Run: headless pygame with SDL's dummy video driver; simulated clock (each Clock.tick advances the game by its frame time, no real sleeping); random seed 0; keys injected as events and as key.get_pressed() state; mouse plan: one left click at the window centre at the start of phase 2, then a move to the lower-right quarter at the start of phase 3.
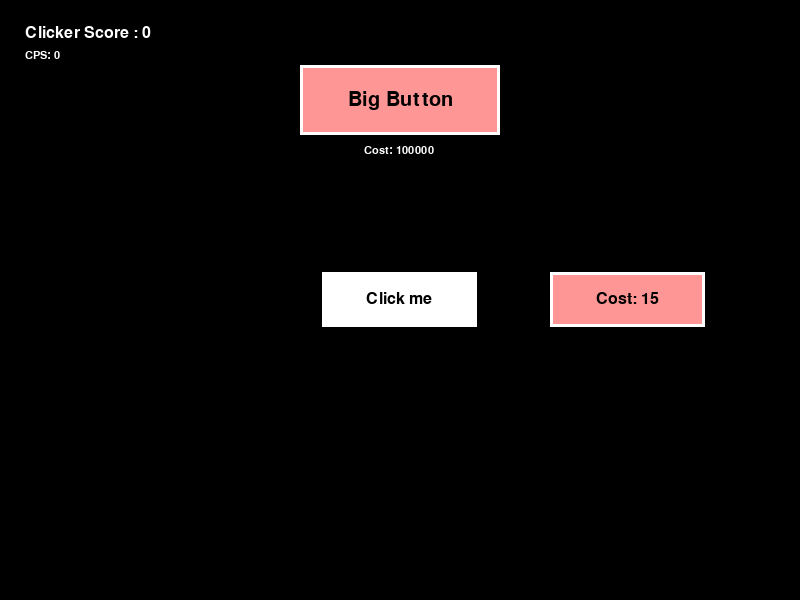
Frame 1 of 4 · flips 1–60 · no input
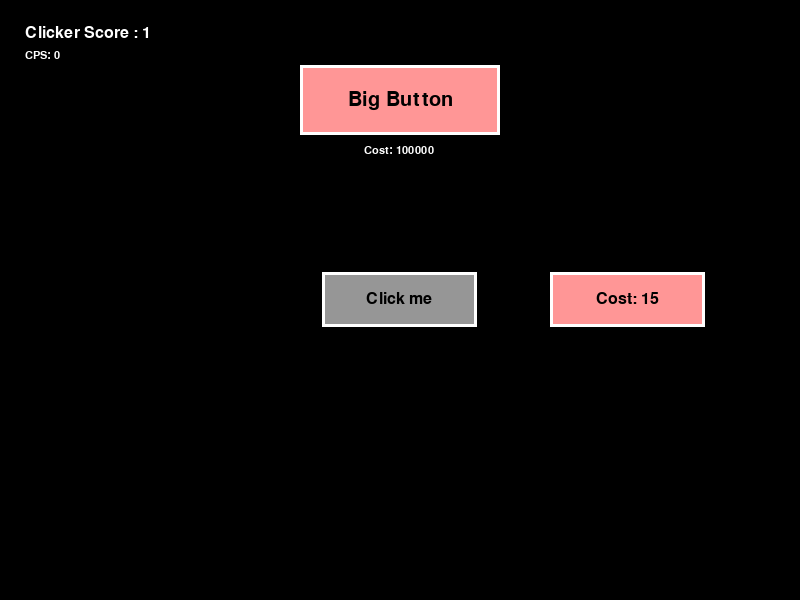
Frame 2 of 4 · flips 61–180 · clicked the window centre · tapped SPACE, RETURN · held RIGHT (→), D
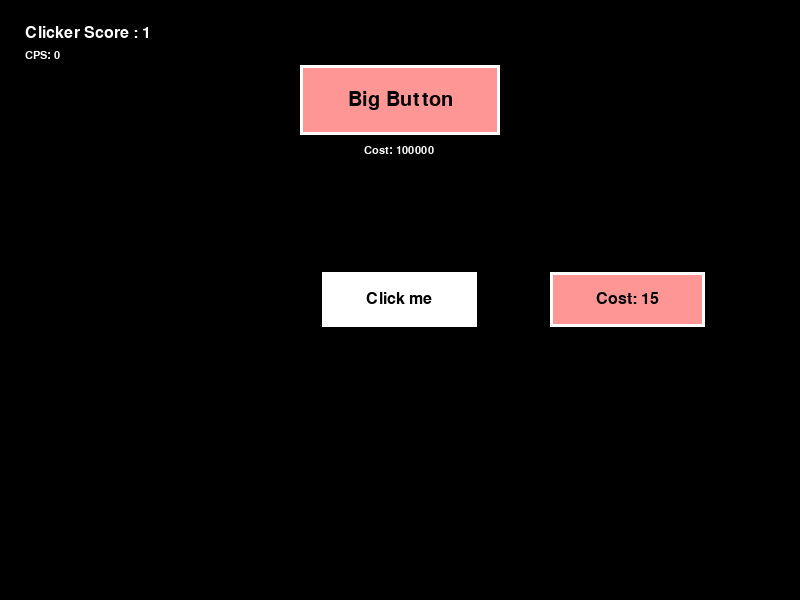
Frame 3 of 4 · flips 181–300 · moved the mouse to the lower-right quarter · held DOWN (↓), S
Frame 4 of 4 · flips 301–420 · held LEFT (←), A, UP (↑), W · screen unchanged from frame 3, image omitted

The pygame program that drew these frames:

import pygame
import sys

from pygame import MOUSEBUTTONDOWN

pygame.init()

#create window
window_width = 800
window_height = 600
window = pygame.display.set_mode((window_width, window_height))
pygame.display.set_caption("Clicker Game")

#color variables
white = (255, 255, 255)
black = (0, 0, 0)
grey = (150, 150, 150)
red = (255, 0, 0)
pink = (255, 150, 150)

#general variables
clock = pygame.time.Clock()
text_font = pygame.font.SysFont("Arial", 24)
small_text_font = pygame.font.SysFont("Arial", 16)
big_text_font = pygame.font.SysFont("Arial", 30)
current_time = pygame.time.get_ticks()

#button variables
buttons_bought = 0
buyer_button_cost = 15
game_win = False

#parent class for all button types
class GeneralButton:
    def __init__(self, x, y, width, height, text, normal_color, hover_color, border_color,unaffordable_not_hover, unaffordable_color = None):
        self.rect = pygame.Rect(x, y, width, height)
        self.text = text
        self.normal_color = normal_color
        self.hover_color = hover_color
        self.unaffordable_color = unaffordable_color
        self.border_color = border_color
        self.unaffordable_not_hover = unaffordable_not_hover
        self.is_hovered = False
    def mouse_on_button(self):
        self.is_hovered = self.rect.collidepoint(mouse_pos)
    def draw_button(self, afford):
        if self.is_hovered:
            if not afford:
                pygame.draw.rect(window, self.unaffordable_color, self.rect)
                pygame.draw.rect(window, self.border_color, self.rect,3)
            else:
                pygame.draw.rect(window, self.hover_color, self.rect)
                pygame.draw.rect(window, self.border_color, self.rect,3)
        else:
            if not afford:
                pygame.draw.rect(window, self.unaffordable_not_hover, self.rect)
                pygame.draw.rect(window, self.border_color, self.rect,3)
            else:
                pygame.draw.rect(window, self.normal_color, self.rect)
                pygame.draw.rect(window, self.border_color, self.rect,3)
    def draw_text(self):
        button_text = text_font.render(self.text, True, black)
        text_rect = button_text.get_rect(center = self.rect.center)
        window.blit(button_text, text_rect)
    def is_clicked(self):
        if event.type == pygame.MOUSEBUTTONDOWN and event.button == 1:
            return self.rect.collidepoint(mouse_pos)
        return False


class MainButton(GeneralButton):
    def __init__(self, x, y, width, height, text, normal_color, hover_color, border_color, unaffordable_not_hover):
        super().__init__(x, y, width, height, text, normal_color, hover_color, border_color, unaffordable_not_hover)


class BuyButton(GeneralButton):
    def __init__(self, x, y, width, height, text, normal_color, hover_color, border_color, unaffordable_not_hover, unaffordable_color):
        super().__init__(x, y, width, height, text, normal_color, hover_color, border_color, unaffordable_not_hover, unaffordable_color)
    def draw_text(self):
        self.text = "Cost: " + str(round(buyer_button_cost))
        button_text = text_font.render(self.text, True, black)
        text_rect = button_text.get_rect(center = self.rect.center)
        window.blit(button_text, text_rect)


class ClickerButton(GeneralButton):
    def __init__(self, x, y, width, height, text, normal_color, hover_color, border_color, unaffordable_not_hover, unaffordable_color, button_level, cps_income, clicker_cost):
        super().__init__(x, y, width, height, text, normal_color, hover_color, border_color, unaffordable_not_hover, unaffordable_color)
        self.button_level = button_level
        self.cps_income = cps_income
        self.clicker_cost = clicker_cost
    def draw_text(self):
        level_text = str(self.button_level)
        cps_text = str(self.cps_income * self.button_level)
        button_text = small_text_font.render(f"Lvl: {level_text} CPS: {cps_text} ", True, black)
        text_rect = button_text.get_rect(center = self.rect.center)
        window.blit(button_text, text_rect)
        cost_text = small_text_font.render(f"Cost: {round(self.clicker_cost)} ", True, white)
        cost_rect = cost_text.get_rect()
        cost_rect.centerx = self.rect.centerx
        cost_rect.y = self.rect.bottom + 10
        window.blit(cost_text, cost_rect)

    def gain_cps(self):
        score.total_score += self.cps_income * self.button_level

    def update_level(self):
        self.button_level += 1
        self.clicker_cost = self.clicker_cost * 1.9

class WinButton(ClickerButton):
    def __init__(self, x, y, width, height, text, normal_color, hover_color, border_color, unaffordable_not_hover, unaffordable_color, button_level, cps_income, clicker_cost):
        super().__init__( x, y, width, height, text, normal_color, hover_color, border_color, unaffordable_not_hover, unaffordable_color, button_level, cps_income, clicker_cost)
    def draw_text(self):
        win_text = big_text_font.render(self.text, True, black)
        text_rect = win_text.get_rect(center = self.rect.center)
        window.blit(win_text, text_rect)
        cost_text = small_text_font.render(f"Cost: {round(self.clicker_cost)} ", True, white)
        cost_rect = cost_text.get_rect()
        cost_rect.centerx = self.rect.centerx
        cost_rect.y = self.rect.bottom + 10
        window.blit(cost_text, cost_rect)




class Score:
    def __init__(self,total_score):
        self.total_score = total_score
    def draw_score(self):
        score_text = text_font.render("Clicker Score : " + str(round(self.total_score)), True, white)
        text_rect = score_text.get_rect()
        text_rect.topleft = (25,25)
        window.blit(score_text, text_rect)
        cps_text = small_text_font.render(f"CPS: {cps_total} ", True, white)
        text_rect = cps_text.get_rect()
        text_rect.topleft = (25,50)
        window.blit(cps_text, text_rect)


#initializing all buttons
main_button = MainButton(
    x = window_width//2 - 155/2,
    y = window_height//2 - 55/2,
    width = 155,
    height = 55,
    text = "Click me",
    normal_color = white,
    hover_color = grey,
    border_color = white,
    unaffordable_not_hover = pink
)
button_buyer = BuyButton(
    x = window_width//2 + 150,
    y = window_height//2 - 55/2,
    width = 155,
    height = 55,
    text = "Button Price",
    normal_color = white,
    hover_color = grey,
    border_color=white,
    unaffordable_not_hover=pink,
    unaffordable_color=red,
)
clicker_1 = ClickerButton(
    x = window_width//2 - 130/2 - 300,
    y = window_height//2 - 45/2 + 100,
    width = 130,
    height = 45,
    text = "none",
    normal_color = white,
    hover_color=grey,
    border_color = white,
    unaffordable_not_hover = pink,
    unaffordable_color=red,
    button_level = 1,
    cps_income = 1,
    clicker_cost = 3
)
clicker_2 = ClickerButton(
    x = window_width//2 - 130/2 - 150,
    y = window_height//2 - 45/2 + 100,
    width = 130,
    height = 45,
    text = "none",
    normal_color = white,
    hover_color=grey,
    border_color = white,
    unaffordable_not_hover=pink,
    unaffordable_color=red,
    button_level = 1,
    cps_income = 2,
    clicker_cost = 5
)
clicker_3 = ClickerButton(
    x = window_width//2 - 130/2,
    y = window_height//2 - 45/2 + 100,
    width = 130,
    height = 45,
    text = "none",
    normal_color = white,
    hover_color=grey,
    border_color = white,
    unaffordable_not_hover=pink,
    unaffordable_color=red,
    button_level = 1,
    cps_income = 3,
    clicker_cost = 8
)
clicker_4 = ClickerButton(
    x = window_width//2 - 130/2 + 150,
    y = window_height//2 - 45/2 + 100,
    width = 130,
    height = 45,
    text = "none",
    normal_color = white,
    hover_color=grey,
    border_color = white,
    unaffordable_not_hover=pink,
    unaffordable_color=red,
    button_level = 1,
    cps_income = 4,
    clicker_cost = 11
)
clicker_5 = ClickerButton(
    x = window_width//2 - 130/2 + 300,
    y = window_height//2 - 45/2 + 100,
    width = 130,
    height = 45,
    text = "none",
    normal_color = white,
    hover_color=grey,
    border_color = white,
    unaffordable_not_hover=pink,
    unaffordable_color=red,
    button_level = 1,
    cps_income = 5,
    clicker_cost = 15
)
clicker_6 = ClickerButton(
    x = window_width//2 - 130/2 - 300,
    y = window_height//2 - 45/2 + 200,
    width = 130,
    height = 45,
    text = "none",
    normal_color = white,
    hover_color=grey,
    border_color = white,
    unaffordable_not_hover=pink,
    unaffordable_color=red,
    button_level = 1,
    cps_income = 6,
    clicker_cost = 20
)
clicker_7 = ClickerButton(
    x = window_width//2 - 130/2 - 150,
    y = window_height//2 - 45/2 + 200,
    width = 130,
    height = 45,
    text = "none",
    normal_color = white,
    hover_color=grey,
    border_color = white,
    unaffordable_not_hover=pink,
    unaffordable_color=red,
    button_level = 1,
    cps_income = 7,
    clicker_cost = 25
)
clicker_8 = ClickerButton(
    x = window_width//2 - 130/2,
    y = window_height//2 - 45/2 + 200,
    width = 130,
    height = 45,
    text = "none",
    normal_color = white,
    hover_color=grey,
    border_color = white,
    unaffordable_not_hover=pink,
    unaffordable_color=red,
    button_level = 1,
    cps_income = 8,
    clicker_cost = 32
)
clicker_9 = ClickerButton(
    x = window_width//2 - 130/2 + 150,
    y = window_height//2 - 45/2 + 200,
    width = 130,
    height = 45,
    text = "none",
    normal_color = white,
    hover_color=grey,
    border_color = white,
    unaffordable_not_hover=pink,
    unaffordable_color=red,
    button_level = 1,
    cps_income = 9,
    clicker_cost = 40
)
clicker_10 = ClickerButton(
    x = window_width//2 - 130/2 + 300,
    y = window_height//2 - 45/2 + 200,
    width = 130,
    height = 45,
    text = "none",
    normal_color = white,
    hover_color=grey,
    border_color = white,
    unaffordable_not_hover=pink,
    unaffordable_color=red,
    button_level = 1,
    cps_income = 10,
    clicker_cost = 50
)
win_button = WinButton(
    x = window_width//2 - 200/2,
    y = window_height//2 - 70/2 - 200,
    width = 200,
    height = 70,
    text = "Big Button",
    normal_color = white,
    hover_color=grey,
    border_color = white,
    unaffordable_not_hover=pink,
    unaffordable_color=red,
    button_level = 1,
    cps_income = 10,
    clicker_cost = 100000
)
#score logic
score = Score(
    total_score = 0
)

#main game loop
while True:
    #setting up frame variables
    window.fill(black)
    mouse_pos = pygame.mouse.get_pos()
    time_check = pygame.time.get_ticks()
    cps_total = 0
    if game_win:
        break
    #main event loop
    for event in pygame.event.get():
        if event.type == pygame.QUIT:
            sys.exit()
            pygame.quit()
        if main_button.is_clicked():
            score.total_score += 1
        if button_buyer.is_clicked() and score.total_score >= buyer_button_cost:
            score.total_score -= buyer_button_cost
            buyer_button_cost = buyer_button_cost * 2.1
            buttons_bought += 1
        if clicker_1.is_clicked() and score.total_score >= clicker_1.clicker_cost and buttons_bought > 0:
            score.total_score -= clicker_1.clicker_cost
            clicker_1.update_level()
        if clicker_2.is_clicked() and score.total_score >= clicker_2.clicker_cost and buttons_bought > 1:
            score.total_score -= clicker_2.clicker_cost
            clicker_2.update_level()
        if clicker_3.is_clicked() and score.total_score >= clicker_3.clicker_cost and buttons_bought > 2:
            score.total_score -= clicker_3.clicker_cost
            clicker_3.update_level()
        if clicker_4.is_clicked() and score.total_score >= clicker_4.clicker_cost and buttons_bought > 3:
            score.total_score -= clicker_4.clicker_cost
            clicker_4.update_level()
        if clicker_5.is_clicked() and score.total_score >= clicker_5.clicker_cost and buttons_bought > 4:
            score.total_score -= clicker_5.clicker_cost
            clicker_5.update_level()
        if clicker_6.is_clicked() and score.total_score >= clicker_6.clicker_cost and buttons_bought > 5:
            score.total_score -= clicker_6.clicker_cost
            clicker_6.update_level()
        if clicker_7.is_clicked() and score.total_score >= clicker_7.clicker_cost and buttons_bought > 6:
            score.total_score -= clicker_7.clicker_cost
            clicker_7.update_level()
        if clicker_8.is_clicked() and score.total_score >= clicker_8.clicker_cost and buttons_bought > 7:
            score.total_score -= clicker_8.clicker_cost
            clicker_8.update_level()
        if clicker_9.is_clicked() and score.total_score >= clicker_9.clicker_cost and buttons_bought > 8:
            score.total_score -= clicker_9.clicker_cost
            clicker_9.update_level()
        if clicker_10.is_clicked() and score.total_score >= clicker_10.clicker_cost and buttons_bought > 9:
            score.total_score -= clicker_10.clicker_cost
            clicker_10.update_level()
        if win_button.is_clicked() and score.total_score >= win_button.clicker_cost:
            game_win = True

    #main button creation
    main_button.mouse_on_button()
    main_button.draw_button(afford = True)
    main_button.draw_text()

    #button buyer creation
    if buttons_bought < 10:
        button_buyer.mouse_on_button()
        button_buyer.draw_button(score.total_score >= buyer_button_cost)
        button_buyer.draw_text()

    #clicker creations
    if buttons_bought > 0:
        clicker_1.mouse_on_button()
        clicker_1.draw_button(afford = score.total_score >= clicker_1.clicker_cost)
        clicker_1.draw_text()
        if time_check - current_time >= 1000:
            clicker_1.gain_cps()
        cps_total += clicker_1.cps_income * clicker_1.button_level
    if buttons_bought > 1:
        clicker_2.mouse_on_button()
        clicker_2.draw_button(afford=score.total_score >= clicker_2.clicker_cost)
        clicker_2.draw_text()
        if time_check - current_time >= 1000:
            clicker_2.gain_cps()
        cps_total += clicker_2.cps_income * clicker_2.button_level
    if buttons_bought > 2:
        clicker_3.mouse_on_button()
        clicker_3.draw_button(afford=score.total_score >= clicker_3.clicker_cost)
        clicker_3.draw_text()
        if time_check - current_time >= 1000:
            clicker_3.gain_cps()
        cps_total += clicker_3.cps_income * clicker_3.button_level
    if buttons_bought > 3:
        clicker_4.mouse_on_button()
        clicker_4.draw_button(afford=score.total_score >= clicker_4.clicker_cost)
        clicker_4.draw_text()
        if time_check - current_time >= 1000:
            clicker_4.gain_cps()
        cps_total += clicker_4.cps_income * clicker_4.button_level
    if buttons_bought > 4:
        clicker_5.mouse_on_button()
        clicker_5.draw_button(afford=score.total_score >= clicker_5.clicker_cost)
        clicker_5.draw_text()
        if time_check - current_time >= 1000:
            clicker_5.gain_cps()
        cps_total += clicker_5.cps_income * clicker_5.button_level
    if buttons_bought > 5:
        clicker_6.mouse_on_button()
        clicker_6.draw_button(afford=score.total_score >= clicker_6.clicker_cost)
        clicker_6.draw_text()
        if time_check - current_time >= 1000:
            clicker_6.gain_cps()
        cps_total += clicker_6.cps_income * clicker_6.button_level
    if buttons_bought > 6:
        clicker_7.mouse_on_button()
        clicker_7.draw_button(afford=score.total_score >= clicker_7.clicker_cost)
        clicker_7.draw_text()
        if time_check - current_time >= 1000:
            clicker_7.gain_cps()
        cps_total += clicker_7.cps_income * clicker_7.button_level
    if buttons_bought > 7:
        clicker_8.mouse_on_button()
        clicker_8.draw_button(afford=score.total_score >= clicker_8.clicker_cost)
        clicker_8.draw_text()
        if time_check - current_time >= 1000:
            clicker_8.gain_cps()
        cps_total += clicker_8.cps_income * clicker_8.button_level
    if buttons_bought > 8:
        clicker_9.mouse_on_button()
        clicker_9.draw_button(afford=score.total_score >= clicker_9.clicker_cost)
        clicker_9.draw_text()
        if time_check - current_time >= 1000:
            clicker_9.gain_cps()
        cps_total += clicker_9.cps_income * clicker_9.button_level
    if buttons_bought > 9:
        clicker_10.mouse_on_button()
        clicker_10.draw_button(afford=score.total_score >= clicker_10.clicker_cost)
        clicker_10.draw_text()
        if time_check - current_time >= 1000:
            clicker_10.gain_cps()
        cps_total += clicker_10.cps_income * clicker_10.button_level
    win_button.mouse_on_button()
    win_button.draw_button(afford = score.total_score >= win_button.clicker_cost)
    win_button.draw_text()

    #score creation
    score.draw_score()

    if time_check - current_time >= 1000:
        current_time = time_check
    pygame.display.update()
    clock.tick(60)
#when win condition is met
while True:
    window.fill(black)
    button_text = text_font.render("You Win!", True, white)
    text_rect = button_text.get_rect()
    text_rect.centerx = 400
    text_rect.y = 100
    window.blit(button_text, text_rect)

    pygame.display.update()
    for event in pygame.event.get():
        if event.type == pygame.QUIT:
            sys.exit()
            pygame.quit()
